Run: headless pygame with SDL's dummy video driver; simulated clock (each Clock.tick advances the game by its frame time, no real sleeping); random seed 0; keys injected as events and as key.get_pressed() state; mouse plan: one left click at the window centre at the start of phase 2, then a move to the lower-right quarter at the start of phase 3.
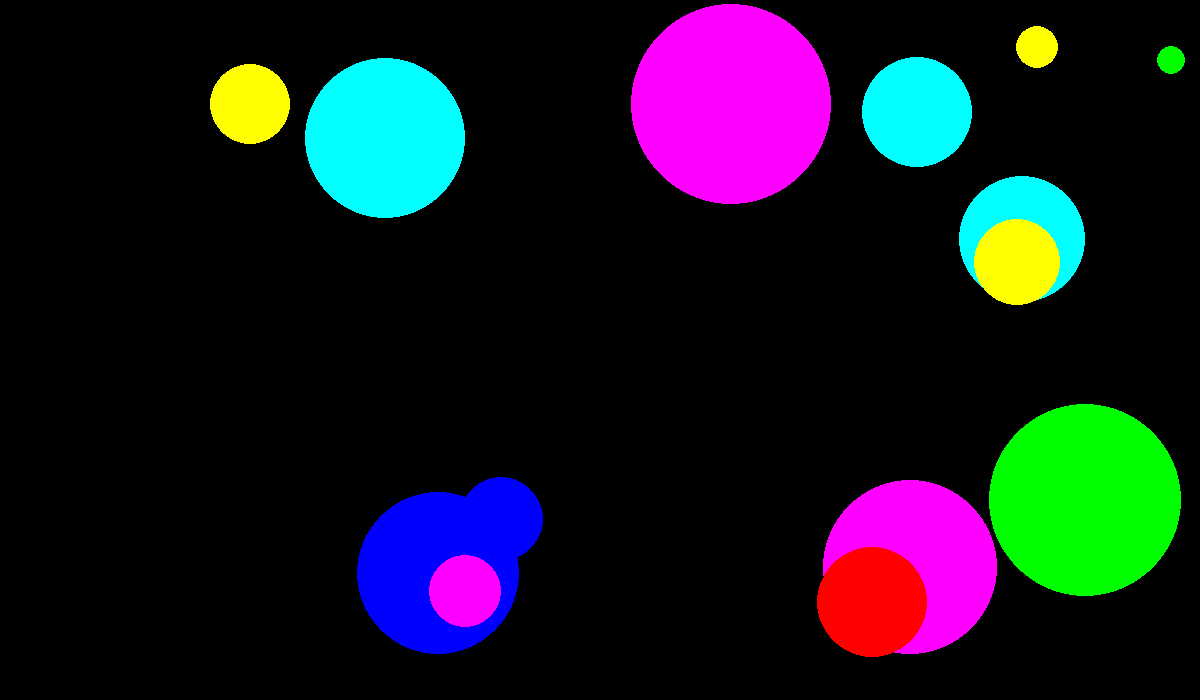
Frame 1 of 4 · flips 1–60 · no input
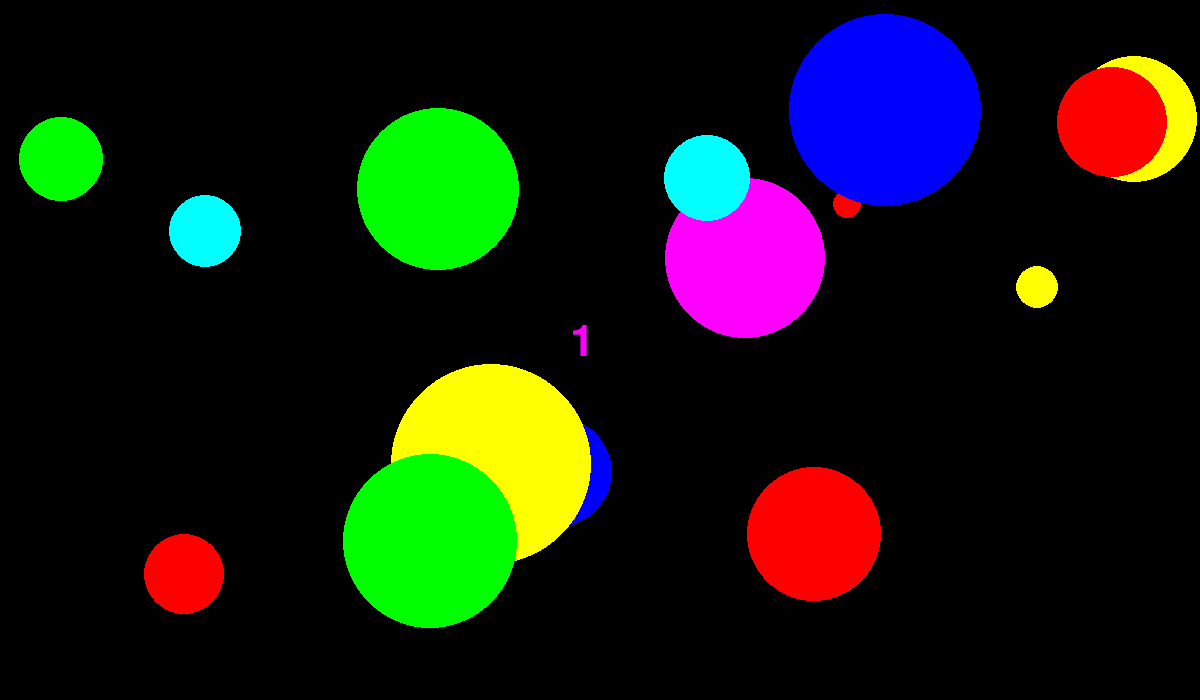
Frame 2 of 4 · flips 61–180 · clicked the window centre · tapped SPACE, RETURN · held RIGHT (→), D
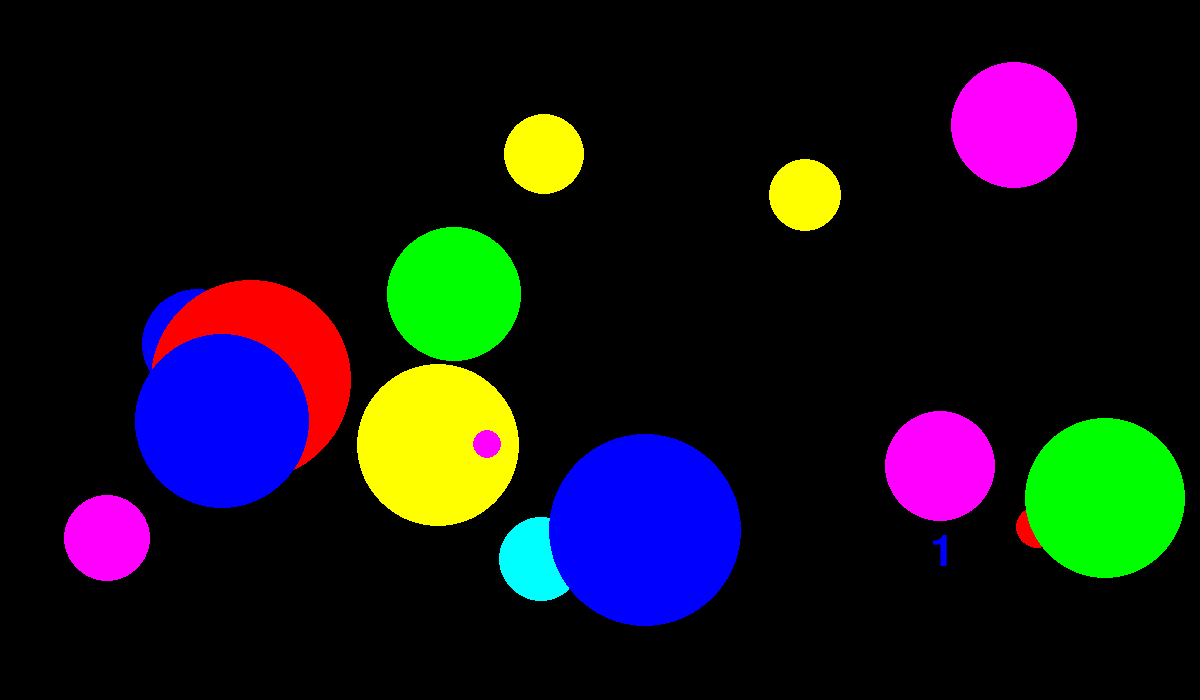
Frame 3 of 4 · flips 181–300 · moved the mouse to the lower-right quarter · held DOWN (↓), S
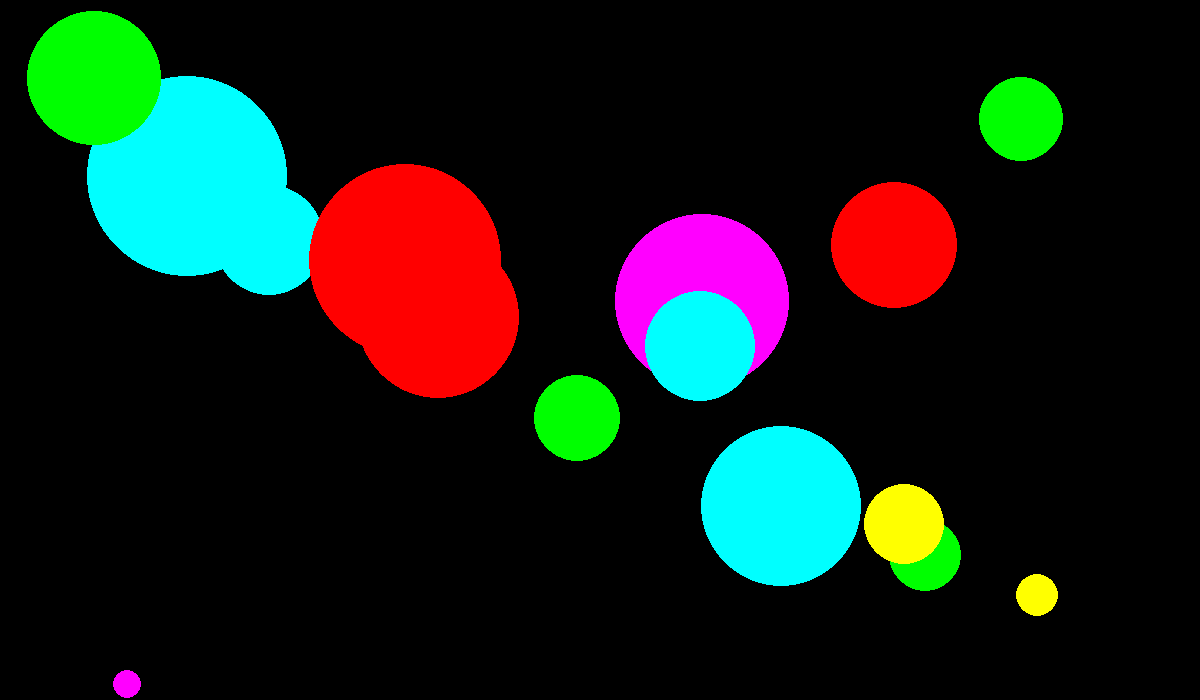
Frame 4 of 4 · flips 301–420 · held LEFT (←), A, UP (↑), W

The pygame program that drew these frames:

import pygame
from pygame.draw import *
from random import randint,choice


pygame.init()
pygame.font.init()

FPS = 30
WIDTH = 1200
HEIGHT = 700
screen = pygame.display.set_mode((WIDTH, HEIGHT))

# Цвета
RED = (255,0,0)
BLUE = (0,0,255)
YELLOW = (255,255,0)
GREEN = (0,255,0)
MAGENTA = (255,0,255)
CYAN = (0,255,255)
BLACK = (0,0,0)
COLORS = [RED,BLUE,YELLOW,GREEN,MAGENTA,CYAN]

NUM_BALLS = 15
balls = []

score = 1

def new_ball():
    '''Создает новый шарик со случайными параметрами.'''
    x = randint(100,1100)
    y = randint(100,600)
    r = randint(10,100)
    color = [randint(0, 255), randint(0, 255), randint(0, 255)]
    dx,dy = randint(-5,5),randint(-5,5)
    return [x,y,r,color,dx,dy]

def draw_ball(ball):
    '''Рисует шарик на экране.'''
    circle(screen,ball[3],(ball[0],ball[1]),ball[2])

def move_ball(ball):
    '''Обновляет положение шарика, учитывая столкновения со стенами.'''
    ball[0] += ball[4]
    ball[1] += ball[5]
    ball[3] = choice(COLORS)
    if ball[0] - ball[2] < 0 or ball[0] + ball[2] > WIDTH:
        ball[4] = -ball[4]
    if ball[1] - ball[2] < 0 or ball[1] + ball[2] > HEIGHT:
        ball[5] = -ball[5]

def check_click(event,ball):
    '''Проверяет, попал ли клик в шарик.'''
    distance = ((event.pos[0] - ball[0])**2 + (event.pos[1] - ball[1])**2)**0.5
    return distance < ball[2]


for _ in range(NUM_BALLS):
    balls.append(new_ball())

pygame.display.update()
clock = pygame.time.Clock()
finished = False

while not finished:
    clock.tick(FPS)
    for event in pygame.event.get():
        if event.type == pygame.QUIT:
            finished = True
        elif event.type == pygame.MOUSEBUTTONDOWN:
            for ball in balls:
                if check_click(event,ball):
                    score += 1
                    print("Score:", score)
                    balls.remove(ball)
                    balls.append(new_ball())

    screen.fill(BLACK)
    x, y = pygame.mouse.get_pos()
    x-=30
    y-=30
    clicker = pygame.font.Font(None, 64)
    click = clicker.render(str(score), True, choice(COLORS))
    screen.blit(click, (x, y))
    for ball in balls:
        draw_ball(ball)
        move_ball(ball)
        pygame.font.init()
    pygame.display.update()

pygame.quit()
